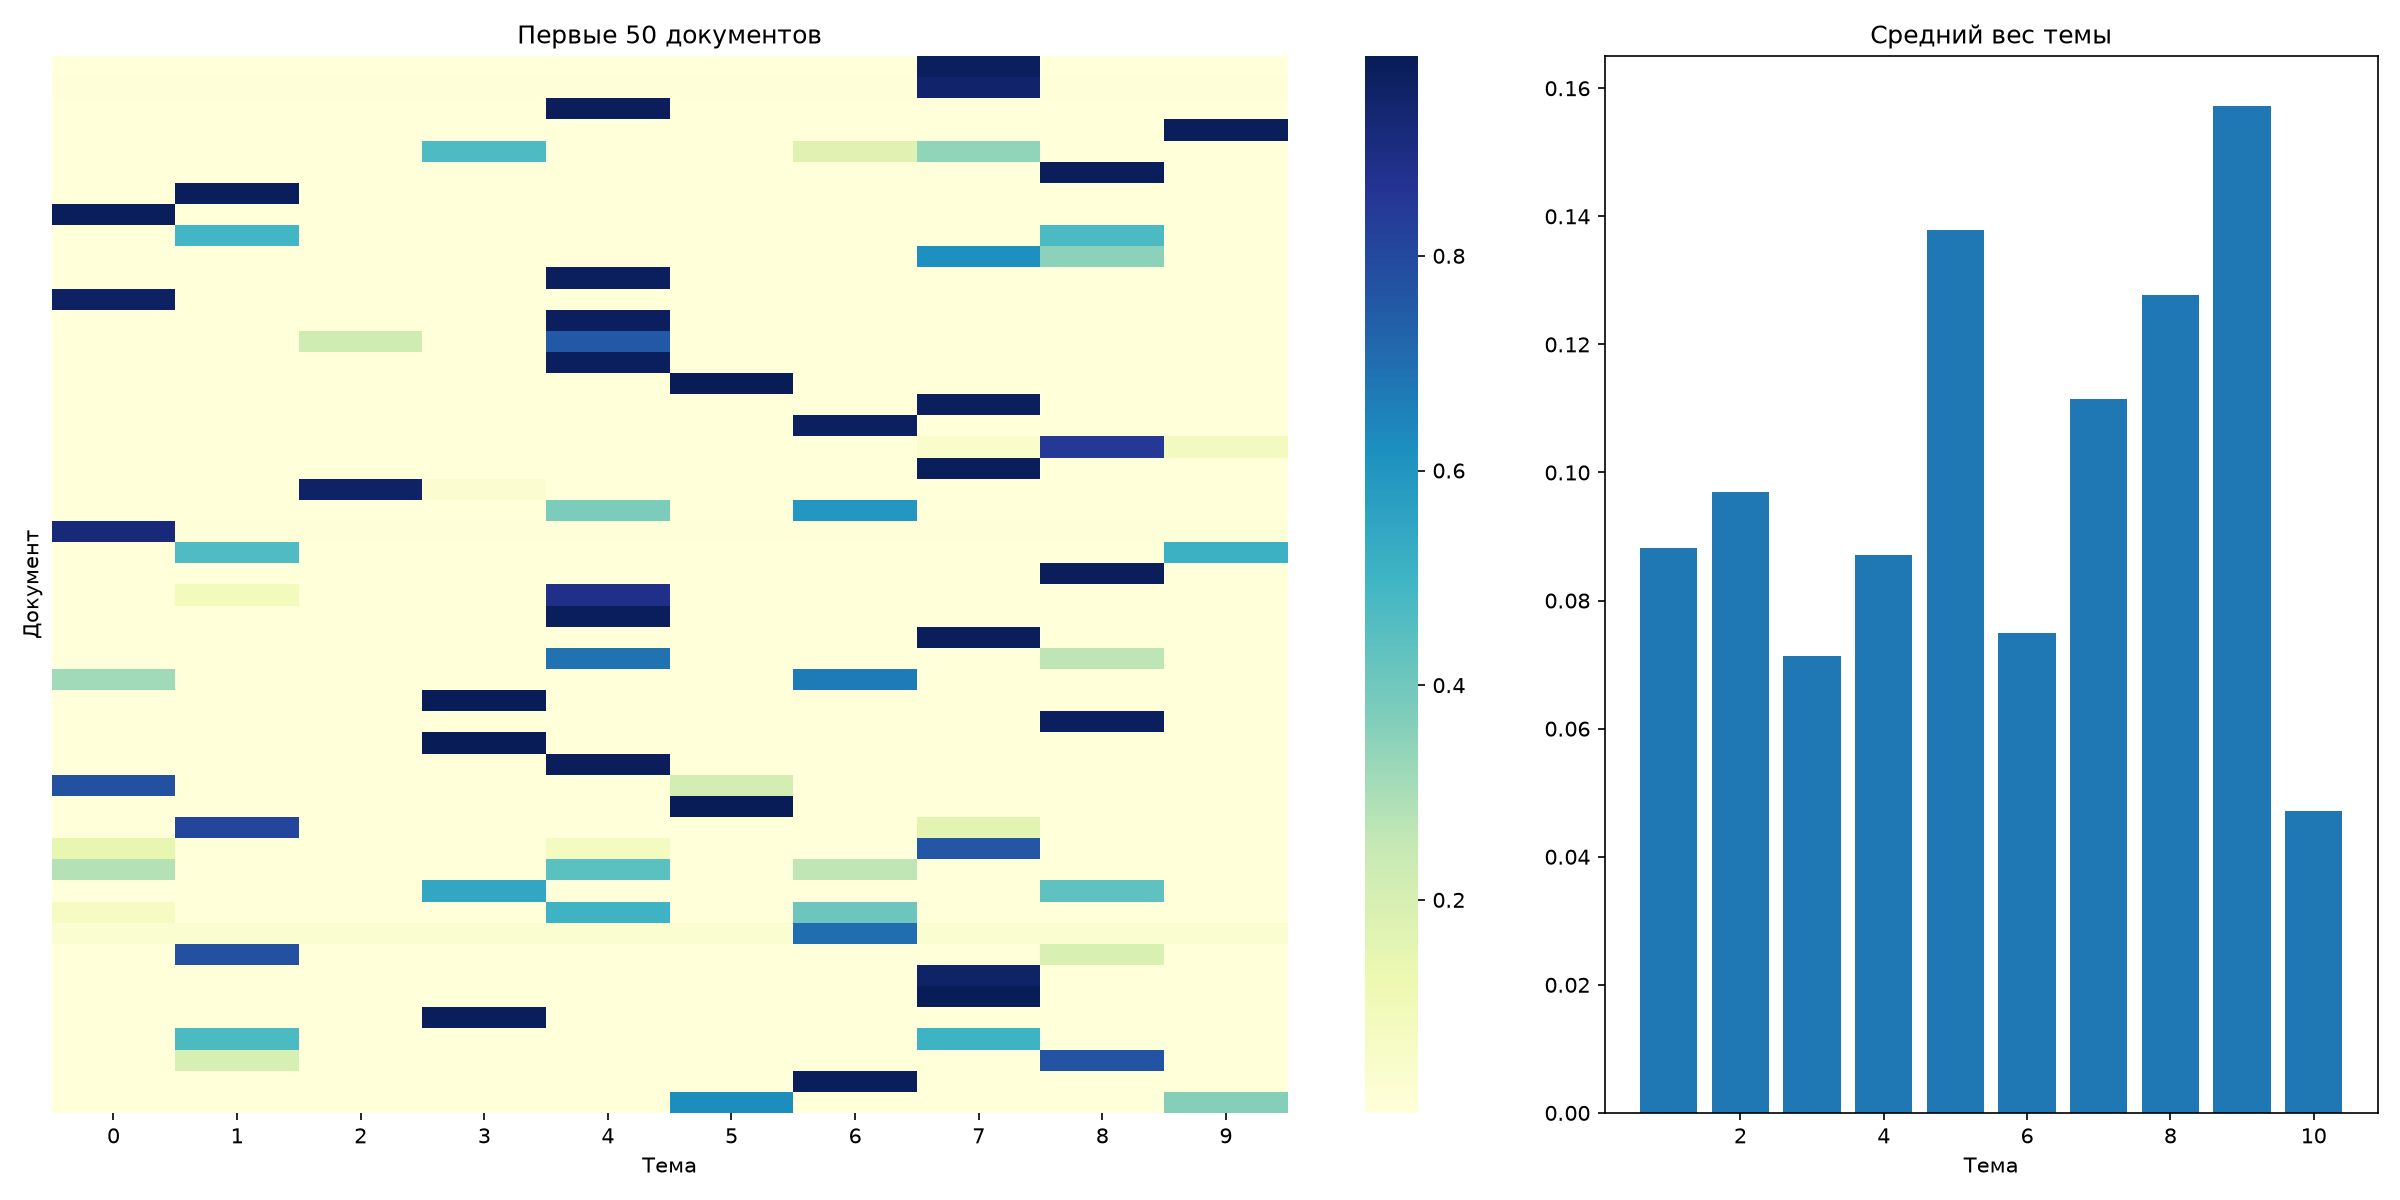

Source data for this figure (header and first rows):
title, url, dominant_topic, topic_1, topic_2, topic_3, topic_4, topic_5, topic_6, topic_7, topic_8, topic_9, topic_10
ПНИПУ приглашает студентов и школьников …, https://pstu.ru/media/news/pnipu-priglas…, 8, 0.003226, 0.003226, 0.003226, 0.003226, 0.003226, 0.003226, 0.003226, 0.971, 0.003227, 0.003226
Войска беспилотных систем Вооруженных си…, https://pstu.ru/media/news/vyska-bespilo…, 8, 0.005883, 0.005883, 0.005883, 0.005883, 0.005883, 0.005883, 0.005883, 0.9471, 0.005883, 0.005883
В ПНИПУ пройдут Дни научного кино: откры…, https://pstu.ru/media/news/v-pnipu-proyd…, 5, 0.002779, 0.002778, 0.002778, 0.002778, 0.975, 0.002778, 0.002778, 0.002779, 0.002779, 0.002778
Ученый Пермского Политеха рассказал о пр…, https://pstu.ru/media/news/uchenyy-perms…, 10, 0.002439, 0.002439, 0.002439, 0.002439, 0.002439, 0.002439, 0.002439, 0.002439, 0.002439, 0.978
Сотрудники Лаборатории природных газовых…, https://pstu.ru/media/news/sotrudniki-la…, 4, 0.002273, 0.002273, 0.002273, 0.469, 0.002274, 0.002273, 0.172, 0.3431, 0.002274, 0.002273
Как снять ролик на миллион просмотров: «…, https://pstu.ru/media/news/kak-snyat-rol…, 9, 0.002326, 0.002326, 0.002326, 0.002326, 0.002326, 0.002326, 0.002326, 0.002326, 0.9791, 0.002326
Штаб студотрядов ПНИПУ подтвердил статус…, https://pstu.ru/media/news/shtab-studotr…, 2, 0.002174, 0.9804, 0.002174, 0.002174, 0.002174, 0.002174, 0.002174, 0.002174, 0.002175, 0.002174
«Цифровая кафедра» в ПНИПУ: магистрант Х…, https://pstu.ru/media/news/tsifrovaya-ka…, 1, 0.9786, 0.002381, 0.002381, 0.002381, 0.002381, 0.002381, 0.002381, 0.002381, 0.002381, 0.002381
Поздравляем с наступающим Днем народного…, https://pstu.ru/media/news/pozdravlyaem-…, 2, 0.004348, 0.4921, 0.004349, 0.004349, 0.004349, 0.004349, 0.00435, 0.004349, 0.4731, 0.004349
В Пермском Политехе напишут этнографичес…, https://pstu.ru/media/news/v-permskom-po…, 8, 0.003572, 0.003572, 0.003573, 0.003572, 0.003573, 0.003572, 0.003573, 0.6206, 0.3508, 0.003573
Иностранные студенты Пермского Политеха …, https://pstu.ru/media/news/inostrannye-s…, 5, 0.003031, 0.003031, 0.00303, 0.003031, 0.9727, 0.00303, 0.003031, 0.003031, 0.003031, 0.003031
Ученому Пермского Политеха присвоено зва…, https://pstu.ru/media/news/uchenomu-perm…, 1, 0.9625, 0.004168, 0.004167, 0.00417, 0.004168, 0.004168, 0.004168, 0.004169, 0.004168, 0.004168
Юные артисты «Солнечной радуги» ПНИПУ ст…, https://pstu.ru/media/news/yunye-artisty…, 5, 0.003125, 0.003126, 0.003125, 0.003125, 0.9719, 0.003125, 0.003125, 0.003126, 0.003125, 0.003125
Политехники вошли в пятерку лучших коман…, https://pstu.ru/media/news/politekhniki-…, 5, 0.002633, 0.002633, 0.2222, 0.002632, 0.7567, 0.002632, 0.002632, 0.002633, 0.002633, 0.002632
Студенты Пермского Политеха завоевали зо…, https://pstu.ru/media/news/studenty-perm…, 5, 0.003031, 0.003031, 0.003031, 0.003031, 0.9727, 0.003031, 0.003031, 0.003031, 0.003031, 0.003031
Ученые ПНИПУ впервые в России создали ос…, https://pstu.ru/media/news/uchenye-pnipu…, 6, 0.001563, 0.001563, 0.001563, 0.001563, 0.001563, 0.9859, 0.001563, 0.001563, 0.001563, 0.001563
Студенты ПНИПУ вошли в число лучших на В…, https://pstu.ru/media/news/studenty-pnip…, 8, 0.003226, 0.003227, 0.003226, 0.003227, 0.003227, 0.003226, 0.003227, 0.971, 0.003227, 0.003227
В Перми пройдет третий Всероссийский фор…, https://pstu.ru/media/news/v-permi-proyd…, 7, 0.003449, 0.003449, 0.003449, 0.003449, 0.00345, 0.003449, 0.969, 0.003449, 0.003449, 0.003449
Политехники заняли первое место в регион…, https://pstu.ru/media/news/politekhniki-…, 9, 0.003031, 0.003032, 0.003031, 0.003031, 0.003031, 0.003031, 0.003032, 0.04547, 0.8504, 0.08295
В ПНИПУ стартует Школа старост «Маяк»: п…, https://pstu.ru/media/news/v-pnipu-start…, 8, 0.002382, 0.002382, 0.002381, 0.002381, 0.002382, 0.002381, 0.002381, 0.9786, 0.002381, 0.002381
Ученые ПНИПУ научили нейросеть почти в д…, https://pstu.ru/media/news/uchenye-pnipu…, 3, 0.001819, 0.001818, 0.9564, 0.02906, 0.001819, 0.001819, 0.001818, 0.001819, 0.001819, 0.001818
Ветераны Пермского Политеха: Раиса Васил…, https://pstu.ru/media/news/veterany-perm…, 7, 0.003573, 0.003572, 0.003573, 0.003572, 0.3768, 0.003572, 0.5946, 0.003572, 0.003573, 0.003572
«Цифровая кафедра» ПНИПУ: выпускница ХТФ…, https://pstu.ru/media/news/tsifrovaya-ka…, 1, 0.9182, 0.009091, 0.009091, 0.009091, 0.009091, 0.009091, 0.009091, 0.009091, 0.009091, 0.009092
Итоги конкурса СНИЛ и СКБ: в ПНИПУ награ…, https://pstu.ru/media/news/itogi-konkurs…, 10, 0.002858, 0.4651, 0.002858, 0.002858, 0.002858, 0.002857, 0.002858, 0.002858, 0.002858, 0.512
Активистки «Голоса Пармы» приняли участи…, https://pstu.ru/media/news/aktivistki-go…, 9, 0.002273, 0.002274, 0.002273, 0.002273, 0.002273, 0.002274, 0.002273, 0.002274, 0.9795, 0.002273
Политехники завоевали шесть медалей на р…, https://pstu.ru/media/news/politekhniki-…, 5, 0.002941, 0.09249, 0.002941, 0.002942, 0.884, 0.002942, 0.002941, 0.002942, 0.002942, 0.002942
В ПНИПУ завершилась III Всероссийская ко…, https://pstu.ru/media/news/v-pnipu-zaver…, 5, 0.002084, 0.002084, 0.002084, 0.002084, 0.9812, 0.002084, 0.002084, 0.002084, 0.002084, 0.002084
Ансамбль «Солнечная радуга» Пермского По…, https://pstu.ru/media/news/ansambl-solne…, 8, 0.002439, 0.00244, 0.002439, 0.002439, 0.00244, 0.002439, 0.00244, 0.978, 0.00244, 0.002439
Пермский Политех поздравляет с Днем экон…, https://pstu.ru/media/news/permskiy-poli…, 5, 0.005265, 0.005264, 0.005264, 0.005264, 0.6931, 0.005264, 0.005265, 0.005265, 0.2647, 0.005264
От модернизации дорог до средств индивид…, https://pstu.ru/media/news/ot-modernizat…, 7, 0.315, 0.002223, 0.002223, 0.002223, 0.002223, 0.002223, 0.6672, 0.002223, 0.002223, 0.002223
Что скрывает Тауридный резонансный рой: …, https://pstu.ru/media/news/chto-skryvaet…, 4, 0.001755, 0.001755, 0.001755, 0.9842, 0.001755, 0.001755, 0.001755, 0.001755, 0.001755, 0.001755
Студенты ПНИПУ вошли в состав сборных Пр…, https://pstu.ru/media/news/studenty-pnip…, 9, 0.003226, 0.003227, 0.003226, 0.003226, 0.003227, 0.003226, 0.003226, 0.003226, 0.971, 0.003226
Ученые ПНИПУ создали новый генератор, ко…, https://pstu.ru/media/news/uchenye-pnipu…, 4, 0.001539, 0.001539, 0.001539, 0.9862, 0.001539, 0.001539, 0.001539, 0.001539, 0.001539, 0.001539
Команда Политехнической школы ПНИПУ заво…, https://pstu.ru/media/news/komanda-polit…, 5, 0.002273, 0.002273, 0.002273, 0.002273, 0.9795, 0.002273, 0.002273, 0.002273, 0.002274, 0.002273
«Цифровая кафедра» ПНИПУ: студентка гума…, https://pstu.ru/media/news/tsifrovaya-ka…, 1, 0.7758, 0.001786, 0.001786, 0.001786, 0.001786, 0.21, 0.001786, 0.001786, 0.001786, 0.001786
Ученые ПНИПУ и Китайского нефтяного унив…, https://pstu.ru/media/news/uchenye-pnipu…, 6, 0.001667, 0.001667, 0.001667, 0.001667, 0.001667, 0.985, 0.001667, 0.001667, 0.001667, 0.001667
Политехники стали победителями соревнова…, https://pstu.ru/media/news/politekhniki-…, 2, 0.003572, 0.8127, 0.003572, 0.003572, 0.003573, 0.003572, 0.003572, 0.1587, 0.003573, 0.003572
Прием заявок открыт: в ПНИПУ стартует XV…, https://pstu.ru/media/news/priem-zayavok…, 8, 0.1451, 0.002778, 0.002778, 0.002779, 0.07504, 0.002778, 0.002779, 0.7604, 0.002779, 0.002778
Более 400 экспертов и 20 индустриальных …, https://pstu.ru/media/news/bolee-400-eks…, 5, 0.2798, 0.00244, 0.00244, 0.00244, 0.4432, 0.00244, 0.26, 0.00244, 0.00244, 0.00244
Четыре странника на рассвете: ученый Пер…, https://pstu.ru/media/news/chetyre-stran…, 4, 0.002382, 0.002382, 0.002383, 0.5466, 0.002382, 0.002382, 0.002382, 0.002382, 0.4343, 0.002383
Школа, вуз и производство: в ПНИПУ обсуд…, https://pstu.ru/media/news/shkola-vuz-i-…, 5, 0.07394, 0.00244, 0.00244, 0.00244, 0.5024, 0.002439, 0.4066, 0.00244, 0.00244, 0.002439
Ветераны Пермского Политеха: Владимир Ал…, https://pstu.ru/media/news/veterany-perm…, 7, 0.03334, 0.03334, 0.03334, 0.03335, 0.03334, 0.03334, 0.6999, 0.03334, 0.03334, 0.03334
Пермский Политех поздравляет с Днем прое…, https://pstu.ru/media/news/permskiy-poli…, 2, 0.00345, 0.7799, 0.00345, 0.003449, 0.003449, 0.003449, 0.003449, 0.003449, 0.1925, 0.003449
Приглашаем на день рождения Пермского По…, https://pstu.ru/media/news/permskiy-poli…, 8, 0.005264, 0.005264, 0.005264, 0.005264, 0.005264, 0.005264, 0.005266, 0.9526, 0.005264, 0.005265
В Пермском Политехе ученые и профильные …, https://pstu.ru/media/news/v-permskom-po…, 8, 0.001725, 0.001725, 0.001724, 0.001724, 0.001724, 0.001724, 0.001725, 0.9845, 0.001725, 0.001724
Космическое наследие кометы Темпеля-Тутт…, https://pstu.ru/media/news/kosmicheskoe-…, 4, 0.002273, 0.002273, 0.002273, 0.9795, 0.002273, 0.002273, 0.002273, 0.002273, 0.002273, 0.002273
Пермский Политех приглашает абитуриентов…, https://pstu.ru/media/news/permskiy-poli…, 8, 0.002779, 0.4744, 0.002778, 0.002778, 0.002778, 0.002778, 0.002779, 0.5034, 0.002778, 0.002778
В Пермском Политехе определили победител…, https://pstu.ru/media/news/v-permskom-po…, 9, 0.003572, 0.2013, 0.003572, 0.003572, 0.003573, 0.003572, 0.003572, 0.003573, 0.7701, 0.003572
ПНИПУ расширяет международное сотрудниче…, https://pstu.ru/media/news/pnipu-rasshir…, 7, 0.002564, 0.002564, 0.002564, 0.002564, 0.002565, 0.002564, 0.9769, 0.002565, 0.002565, 0.002564
Ученые ПНИПУ впервые в мире нашли способ…, https://pstu.ru/media/news/uchenye-pnipu…, 6, 0.001695, 0.001695, 0.001696, 0.001695, 0.001695, 0.6256, 0.001695, 0.001695, 0.001695, 0.3608
От исследований до инженерных разработок…, https://pstu.ru/media/news/ot-issledovan…, 5, 0.002085, 0.002084, 0.002084, 0.002084, 0.9812, 0.002084, 0.002084, 0.002084, 0.002084, 0.002083
Стратегии для руководителей и практикум …, https://pstu.ru/media/news/strategii-dly…, 9, 0.1234, 0.1446, 0.002564, 0.002565, 0.002565, 0.002565, 0.002565, 0.1955, 0.5211, 0.002565
Пермский Политех поздравляет с Днем преп…, https://pstu.ru/media/news/permskiy-poli…, 5, 0.006667, 0.006668, 0.006667, 0.006667, 0.4824, 0.006668, 0.006667, 0.006668, 0.4642, 0.006668
В ПНИПУ состоялись «Файнбургские чтения»…, https://pstu.ru/media/news/v-pnipu-sosto…, 8, 0.002565, 0.002565, 0.002565, 0.002565, 0.002565, 0.002565, 0.002565, 0.9769, 0.002565, 0.002564
Пермский Политех поздравляет со Всемирны…, https://pstu.ru/media/news/permskiy-poli…, 9, 0.003706, 0.003705, 0.003705, 0.003705, 0.003705, 0.4837, 0.003705, 0.003705, 0.4866, 0.003705
В ПНИПУ прошла XIV Международная конфере…, https://pstu.ru/media/news/v-pnipu-prosh…, 8, 0.002942, 0.002942, 0.002943, 0.1688, 0.3289, 0.002942, 0.002942, 0.4817, 0.002942, 0.002942
В Пермском Политехе определили лучшее ст…, https://pstu.ru/media/news/v-permskom-po…, 2, 0.004168, 0.9625, 0.004167, 0.004167, 0.004168, 0.004167, 0.004167, 0.004168, 0.004168, 0.004167
Приглашаем политехников проверить свои з…, https://pstu.ru/media/news/priglashaem-p…, 8, 0.002381, 0.002381, 0.002381, 0.002381, 0.002381, 0.002381, 0.002381, 0.9786, 0.002381, 0.002381
В Пермском Политехе вручили знаки отличи…, https://pstu.ru/media/news/v-permskom-po…, 10, 0.003334, 0.003334, 0.003334, 0.003334, 0.003334, 0.003334, 0.003335, 0.003335, 0.003334, 0.97
Пермский Политех отпраздновал 73-й день …, https://pstu.ru/media/news/permskiy-poli…, 8, 0.004001, 0.004001, 0.004, 0.004, 0.004001, 0.004001, 0.4542, 0.5138, 0.004001, 0.004001
... 166 more rows
